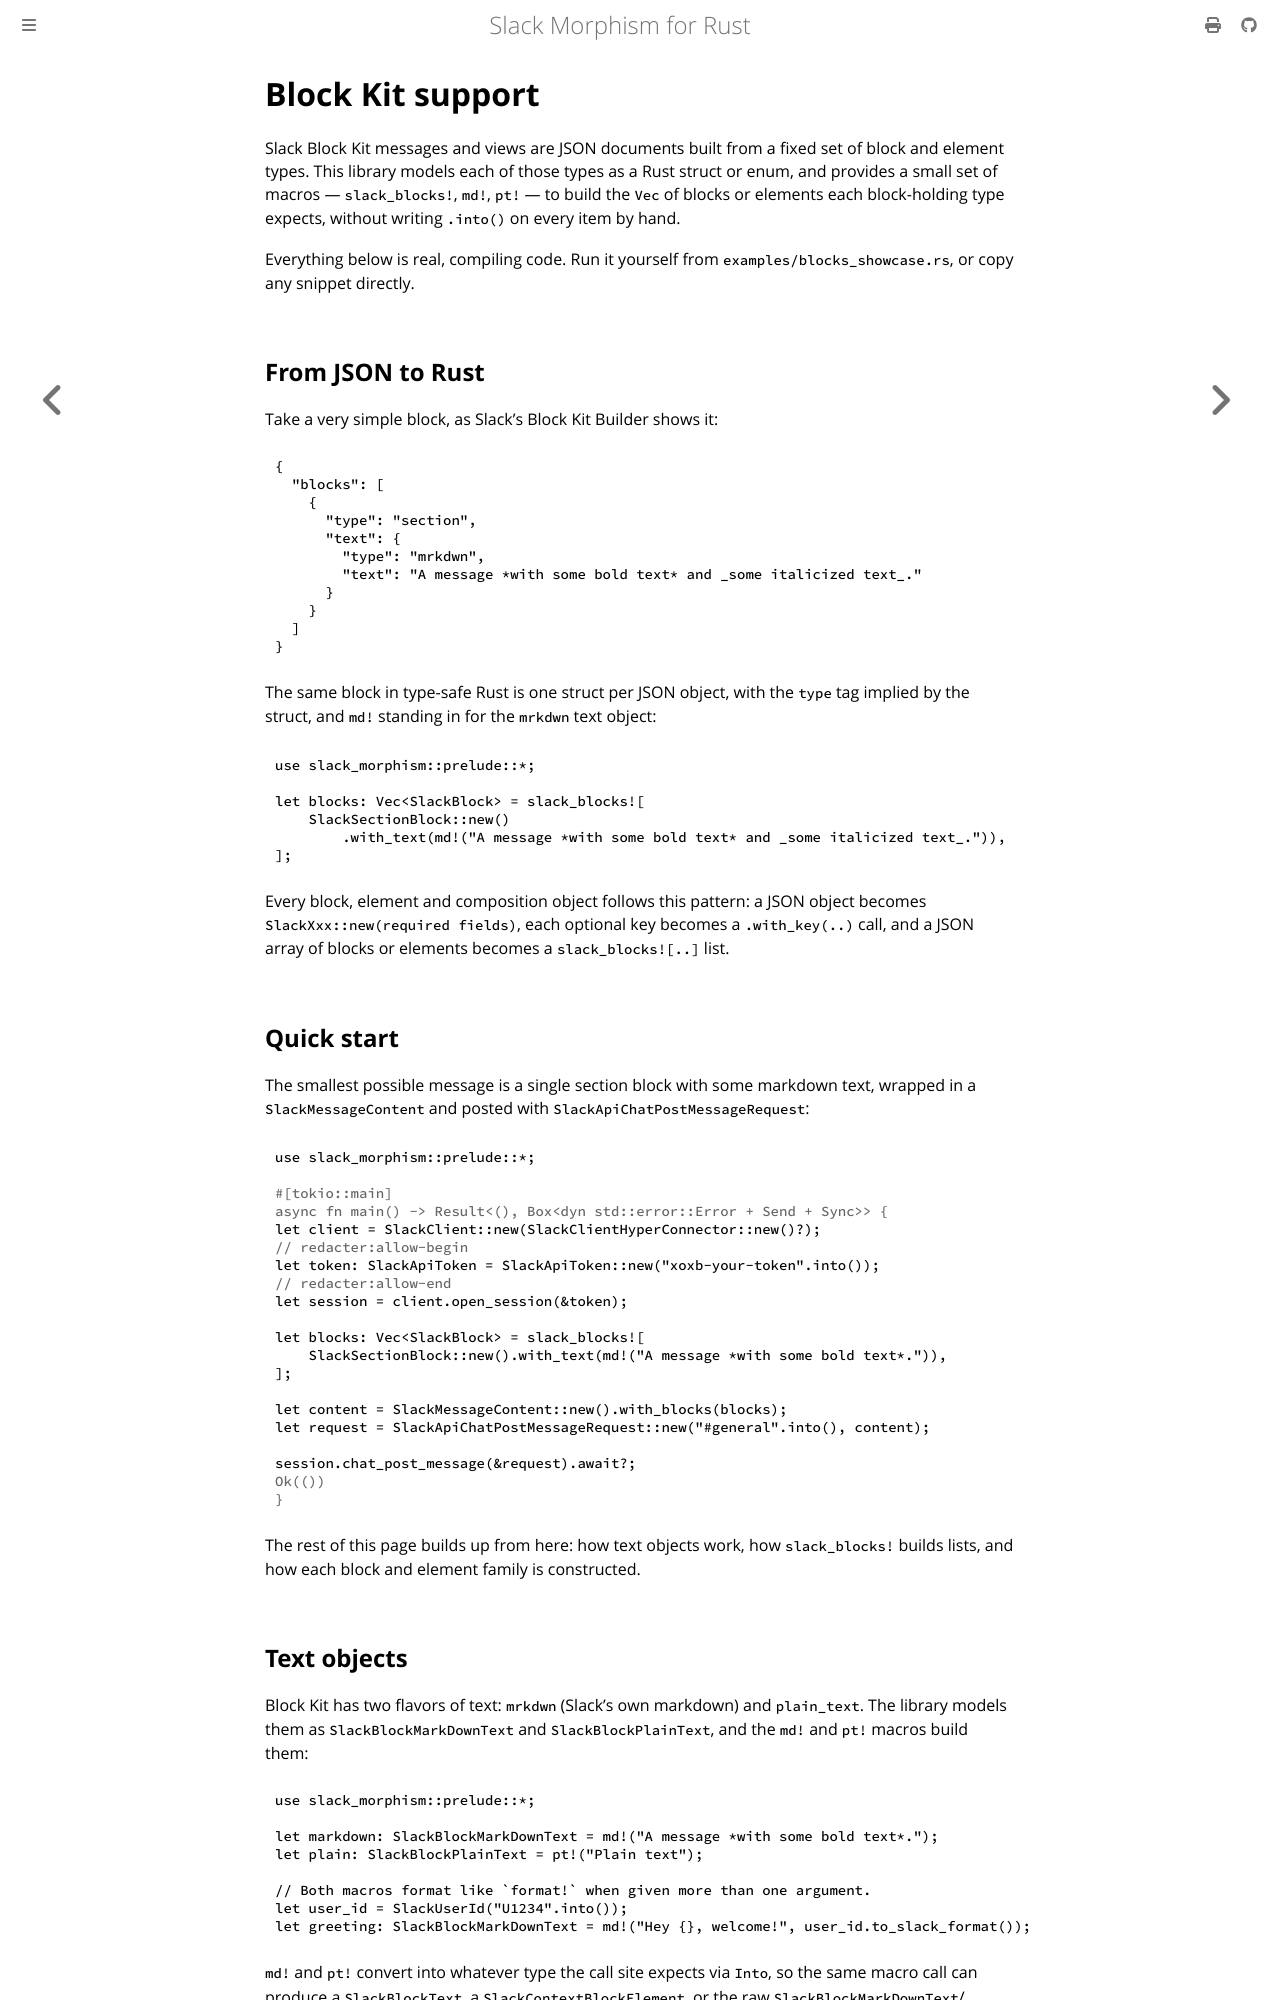

repository: abdolence/slack-morphism-rust · page: block-kit-support.html · generator: mdbook

# Block Kit support

Slack Block Kit messages and views are JSON documents built from a fixed set
of block and element types. This library models each of those types as a
Rust struct or enum, and provides a small set of macros — `slack_blocks!`,
`md!`, `pt!` — to build the `Vec` of blocks or elements each block-holding
type expects, without writing `.into()` on every item by hand.

Everything below is real, compiling code. Run it yourself from
`examples/blocks_showcase.rs`, or copy any snippet directly.

## From JSON to Rust

Take a very simple block, as Slack's Block Kit Builder shows it:

```json
{
  "blocks": [
    {
      "type": "section",
      "text": {
        "type": "mrkdwn",
        "text": "A message *with some bold text* and _some italicized text_."
      }
    }
  ]
}
```

The same block in type-safe Rust is one struct per JSON object, with the
`type` tag implied by the struct, and `md!` standing in for the `mrkdwn`
text object:

```rust,noplaypen
use slack_morphism::prelude::*;

let blocks: Vec<SlackBlock> = slack_blocks![
    SlackSectionBlock::new()
        .with_text(md!("A message *with some bold text* and _some italicized text_.")),
];
```

Every block, element and composition object follows this pattern: a JSON
object becomes `SlackXxx::new(required fields)`, each optional key becomes a
`.with_key(..)` call, and a JSON array of blocks or elements becomes a
`slack_blocks![..]` list.

## Quick start

The smallest possible message is a single section block with some markdown
text, wrapped in a `SlackMessageContent` and posted with
`SlackApiChatPostMessageRequest`:

```rust,no_run,noplaypen
use slack_morphism::prelude::*;

# #[tokio::main]
# async fn main() -> Result<(), Box<dyn std::error::Error + Send + Sync>> {
let client = SlackClient::new(SlackClientHyperConnector::new()?);
# // redacter:allow-begin
let token: SlackApiToken = SlackApiToken::new("xoxb-your-token".into());
# // redacter:allow-end
let session = client.open_session(&token);

let blocks: Vec<SlackBlock> = slack_blocks![
    SlackSectionBlock::new().with_text(md!("A message *with some bold text*.")),
];

let content = SlackMessageContent::new().with_blocks(blocks);
let request = SlackApiChatPostMessageRequest::new("#general".into(), content);

session.chat_post_message(&request).await?;
# Ok(())
# }
```

The rest of this page builds up from here: how text objects work, how
`slack_blocks!` builds lists, and how each block and element family is
constructed.
